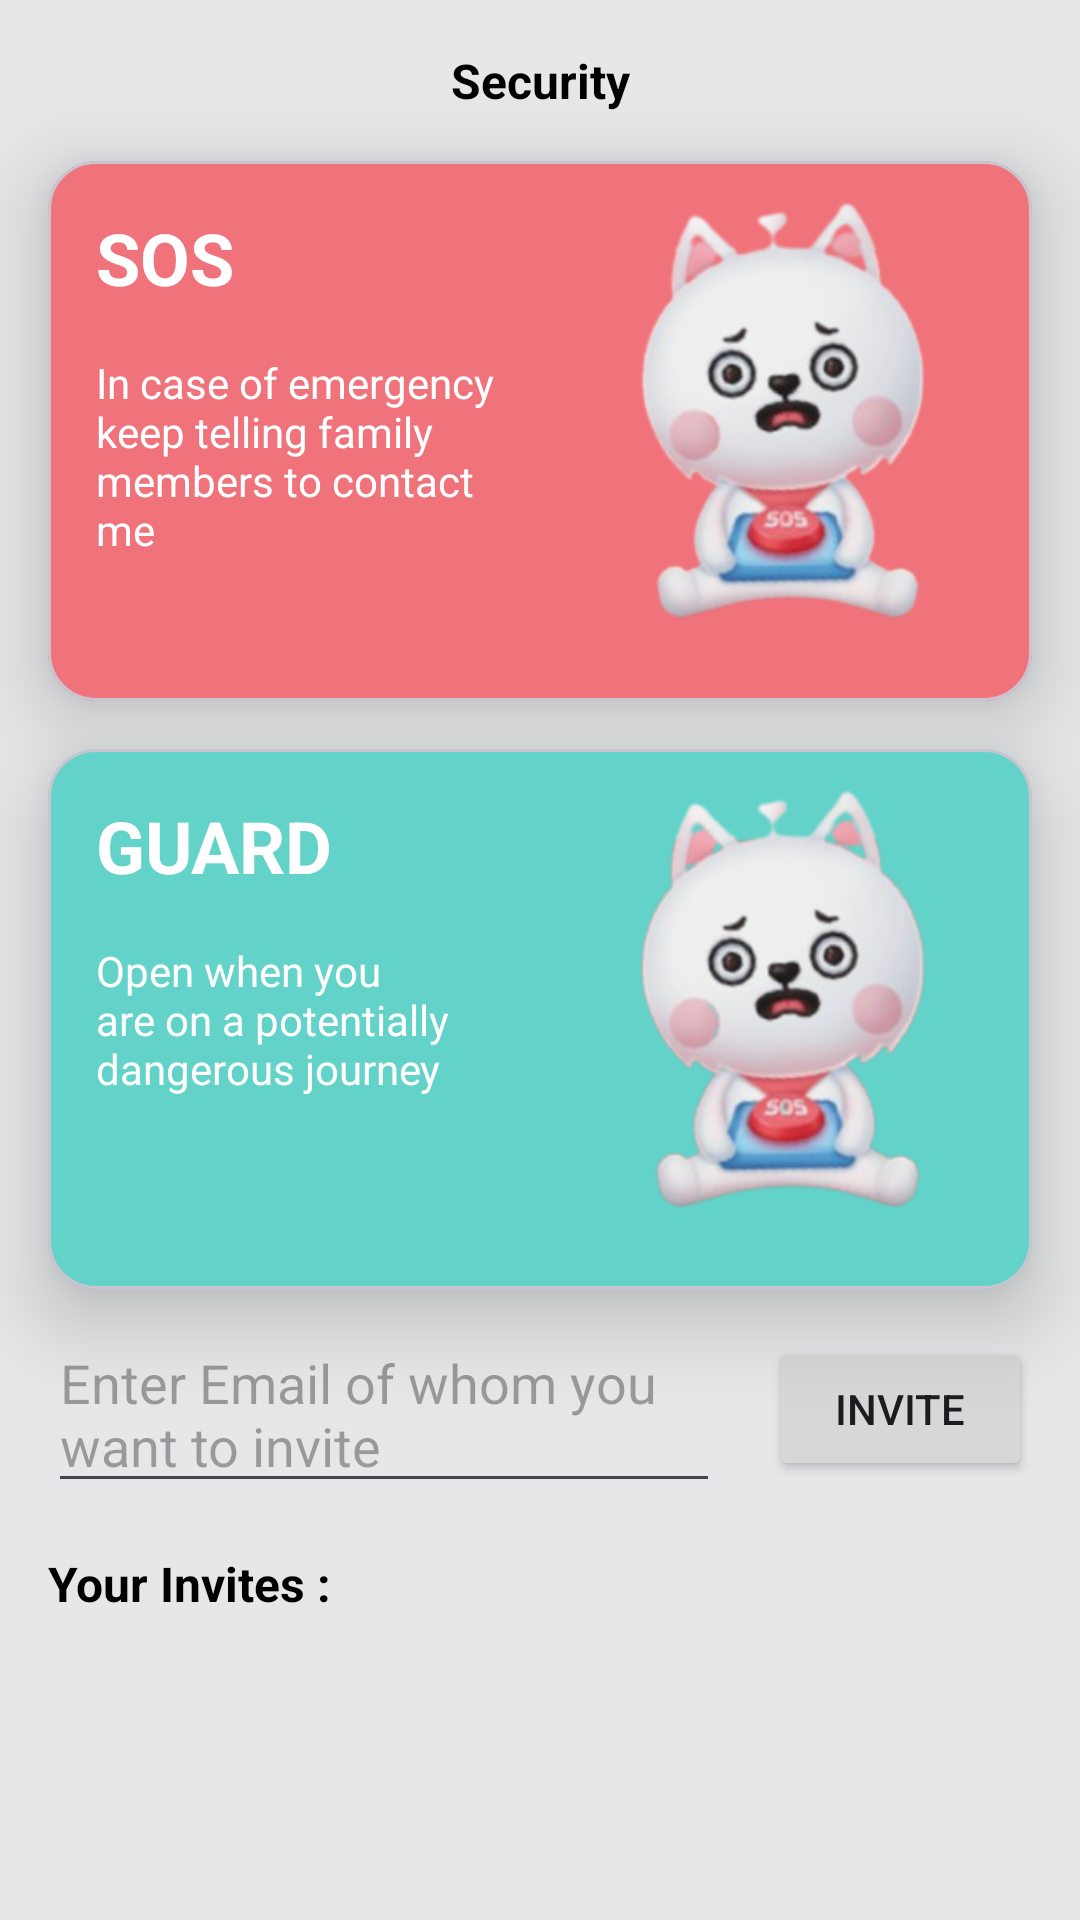

Reconstruct the res/layout file that produces this screen, plus the resources it refers to.
<!-- AndroidManifest.xml: application theme Theme.WomenSaftey -->
<!-- res/layout/fragment_guard.xml -->
<?xml version="1.0" encoding="utf-8"?>
<androidx.constraintlayout.widget.ConstraintLayout xmlns:android="http://schemas.android.com/apk/res/android"
    xmlns:app="http://schemas.android.com/apk/res-auto"
    xmlns:tools="http://schemas.android.com/tools"
    android:layout_width="match_parent"
    android:layout_height="match_parent"
    android:background="@color/gray_bg">

    <TextView
        android:id="@+id/title"
        android:layout_width="wrap_content"
        android:layout_height="wrap_content"
        android:layout_margin="@dimen/dimen_16dp"
        android:text="Security"
        android:textColor="@color/black"
        android:textSize="@dimen/dimen_16sp"
        android:textStyle="bold"
        app:layout_constraintEnd_toEndOf="parent"
        app:layout_constraintStart_toStartOf="parent"
        app:layout_constraintTop_toTopOf="parent" />


    <com.google.android.material.card.MaterialCardView
        android:id="@+id/pink_card"
        android:layout_width="match_parent"
        android:layout_height="@dimen/dimen_180dp"
        android:layout_margin="@dimen/dimen_16dp"
        app:cardBackgroundColor="@color/pink"
        app:cardCornerRadius="@dimen/dimen_16dp"
        app:cardElevation="@dimen/dimen_16dp"
        app:layout_constraintTop_toBottomOf="@id/title" />

    <TextView
        android:id="@+id/sos"
        android:layout_width="wrap_content"
        android:layout_height="wrap_content"
        android:layout_margin="@dimen/dimen_16dp"
        android:elevation="@dimen/dimen_16dp"
        android:text="SOS"
        android:textColor="@color/white_1"
        android:textSize="@dimen/dimen_2sp"
        android:textStyle="bold"
        app:layout_constraintStart_toStartOf="@id/pink_card"
        app:layout_constraintTop_toTopOf="@id/pink_card" />

    <TextView
        android:layout_width="@dimen/dimen_0dp"
        android:layout_height="wrap_content"
        android:layout_margin="@dimen/dimen_16dp"
        android:elevation="@dimen/dimen_16dp"
        android:text="In case of emergency keep telling family members to contact me"
        android:textColor="@color/white_1"
        app:layout_constraintEnd_toStartOf="@id/sos_image"
        app:layout_constraintStart_toStartOf="@id/pink_card"
        app:layout_constraintTop_toBottomOf="@id/sos" />

    <ImageView
        android:id="@+id/sos_image"
        android:layout_width="154dp"
        android:layout_height="170dp"
        android:elevation="@dimen/dimen_16dp"
        android:src="@drawable/ic_sos"
        app:layout_constraintBottom_toBottomOf="@id/pink_card"
        app:layout_constraintEnd_toEndOf="@id/pink_card"
        app:layout_constraintTop_toTopOf="@id/pink_card" />

    <com.google.android.material.card.MaterialCardView
        android:id="@+id/green_card"
        android:layout_width="match_parent"
        android:layout_height="@dimen/dimen_180dp"
        android:layout_margin="@dimen/dimen_16dp"
        app:cardBackgroundColor="@color/green"
        app:cardCornerRadius="@dimen/dimen_16dp"
        app:cardElevation="@dimen/dimen_16dp"
        app:layout_constraintTop_toBottomOf="@id/pink_card" />

    <TextView
        android:id="@+id/guard"
        android:layout_width="wrap_content"
        android:layout_height="wrap_content"
        android:layout_margin="@dimen/dimen_16dp"
        android:elevation="@dimen/dimen_16dp"
        android:text="GUARD"
        android:textColor="@color/white_1"
        android:textSize="@dimen/dimen_2sp"
        android:textStyle="bold"
        app:layout_constraintStart_toStartOf="@id/green_card"
        app:layout_constraintTop_toTopOf="@id/green_card" />

    <TextView
        android:layout_width="@dimen/dimen_0dp"
        android:layout_height="wrap_content"
        android:layout_margin="@dimen/dimen_16dp"
        android:elevation="@dimen/dimen_16dp"
        android:text="Open when you are on a potentially dangerous journey"
        android:textColor="@color/white_1"
        app:layout_constraintEnd_toStartOf="@id/guard_image"
        app:layout_constraintStart_toStartOf="@id/green_card"
        app:layout_constraintTop_toBottomOf="@id/guard" />

    <ImageView
        android:id="@+id/guard_image"
        android:layout_width="154dp"
        android:layout_height="170dp"
        android:elevation="@dimen/dimen_16dp"
        android:src="@drawable/ic_sos"
        app:layout_constraintBottom_toBottomOf="@id/green_card"
        app:layout_constraintEnd_toEndOf="@id/green_card"
        app:layout_constraintTop_toTopOf="@id/green_card" />

<EditText
    android:id="@+id/invite_mail"
    android:layout_width="0dp"
    android:layout_height="wrap_content"
    android:layout_margin="@dimen/dimen_16dp"
    android:hint="Enter Email of whom you want to invite"
    app:layout_constraintBottom_toBottomOf="@id/send_invite"
    app:layout_constraintEnd_toStartOf="@id/send_invite"
    app:layout_constraintStart_toStartOf="parent"
    app:layout_constraintTop_toTopOf="@id/send_invite" />

    <Button
        android:id="@+id/send_invite"
        android:layout_width="wrap_content"
        android:layout_height="wrap_content"
        android:layout_margin="16dp"
        android:text="Invite"
        app:layout_constraintEnd_toEndOf="parent"
        app:layout_constraintTop_toBottomOf="@id/green_card" />

    <TextView
        android:id="@+id/your_invites"
        android:layout_width="wrap_content"
        android:layout_height="wrap_content"
        android:layout_margin="@dimen/dimen_16dp"
        android:text="Your Invites : "
        android:textColor="@color/black"
        android:textSize="@dimen/dimen_16sp"
        android:textStyle="bold"
        app:layout_constraintStart_toStartOf="parent"
        app:layout_constraintTop_toBottomOf="@id/invite_mail" />

    <androidx.recyclerview.widget.RecyclerView
        android:id="@+id/invite_recycler"
        android:layout_width="match_parent"
        android:layout_height="0dp"
        android:layout_margin="@dimen/dimen_16dp"
        app:layoutManager="androidx.recyclerview.widget.LinearLayoutManager"
        app:layout_constraintBottom_toBottomOf="parent"
        app:layout_constraintTop_toBottomOf="@id/your_invites"
        tools:listitem="@layout/item_invite_mail" />
</androidx.constraintlayout.widget.ConstraintLayout>
<!-- res/layout/item_invite_mail.xml (included above) -->
<?xml version="1.0" encoding="utf-8"?>
<androidx.constraintlayout.widget.ConstraintLayout xmlns:android="http://schemas.android.com/apk/res/android"
    xmlns:app="http://schemas.android.com/apk/res-auto"
    android:layout_width="match_parent"
    android:layout_height="wrap_content"
    android:padding="@dimen/dimen_8dp">

    <TextView
        android:id="@+id/mail"
        android:layout_width="0dp"
        android:layout_height="wrap_content"
        android:layout_marginEnd="@dimen/dimen_8dp"
        app:layout_constraintEnd_toStartOf="@id/accept"
        app:layout_constraintStart_toStartOf="parent"
        app:layout_constraintTop_toTopOf="parent" />

    <TextView
        android:id="@+id/accept"
        android:layout_width="wrap_content"
        android:layout_height="wrap_content"
        android:layout_marginEnd="@dimen/dimen_8dp"
        android:text="Accept"
        android:textColor="@color/green"
        android:textStyle="bold"
        app:layout_constraintBottom_toBottomOf="@id/mail"
        app:layout_constraintEnd_toStartOf="@id/deny"
        app:layout_constraintTop_toTopOf="@id/mail" />

    <TextView
        android:id="@+id/deny"
        android:layout_width="wrap_content"
        android:layout_height="wrap_content"
        android:text="Deny"
        android:textColor="@android:color/holo_red_dark"
        android:textStyle="bold"
        app:layout_constraintBottom_toBottomOf="@id/mail"
        app:layout_constraintEnd_toEndOf="parent"
        app:layout_constraintTop_toTopOf="@id/mail" />


</androidx.constraintlayout.widget.ConstraintLayout>
<!-- resources referenced by this layout -->
<resources>
  <color name="black">#FF000000</color>
  <color name="gray_bg">#e5e7e9</color>
  <color name="green">#63d2c8</color>
  <color name="pink">#f0737b</color>
  <color name="white_1">#FFF</color>
  <dimen name="dimen_0dp">0dp</dimen>
  <dimen name="dimen_16dp">16dp</dimen>
  <dimen name="dimen_16sp">16sp</dimen>
  <dimen name="dimen_180dp">180dp</dimen>
  <dimen name="dimen_2sp">24sp</dimen>
  <dimen name="dimen_8dp">8dp</dimen>
  <!-- drawable ic_sos: png bitmap (drawable-v24, 68915 bytes) -->
  <style name="Theme.WomenSaftey" parent="Base.Theme.WomenSaftey" />
  <style name="Base.Theme.WomenSaftey" parent="Theme.Material3.DayNight.NoActionBar">
          
          
      </style>
</resources>
